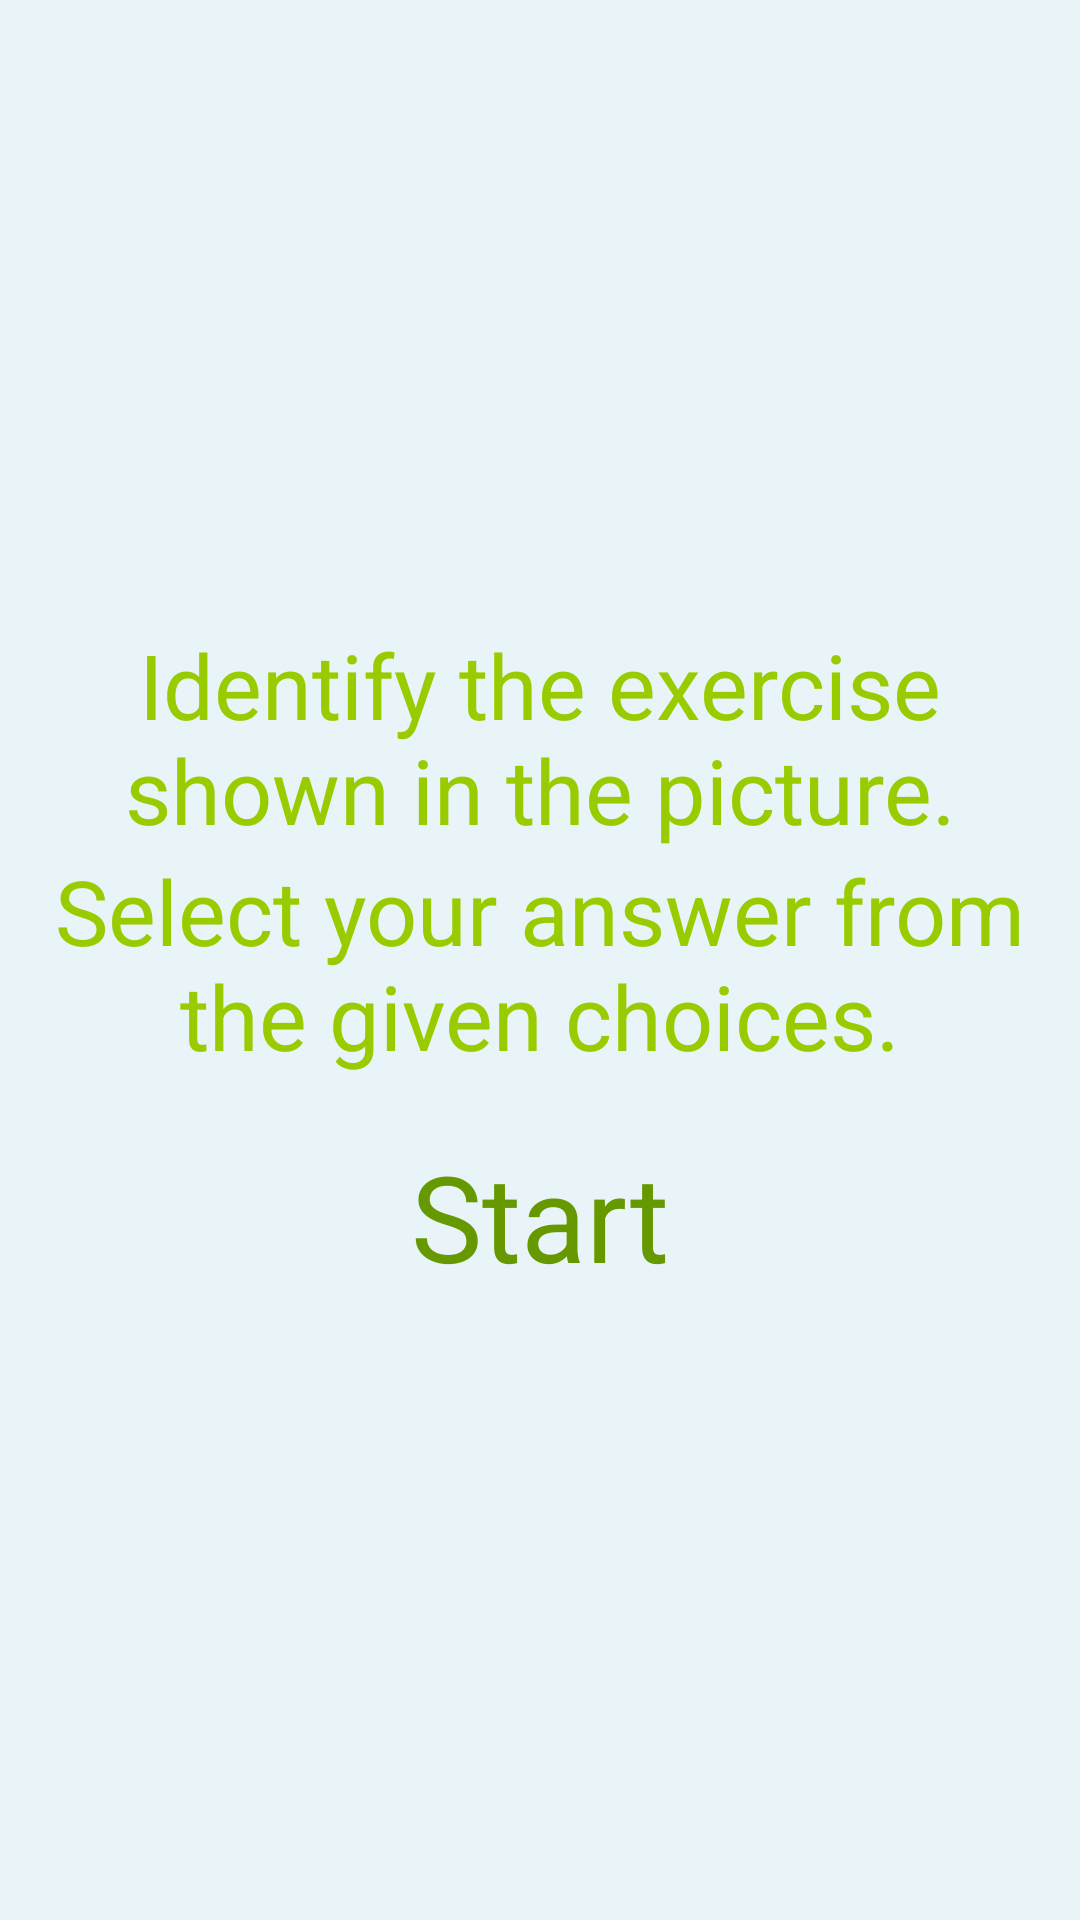

Reconstruct the res/layout file that produces this screen, plus the resources it refers to.
<!-- AndroidManifest.xml: application theme Theme.Appcompat.Light.NoActionBar.FullScreen -->
<!-- res/layout/activity_exercise_quiz.xml -->
<?xml version="1.0" encoding="utf-8"?>
<LinearLayout xmlns:android="http://schemas.android.com/apk/res/android"
    xmlns:tools="http://schemas.android.com/tools"
    android:layout_width="match_parent"
    android:layout_height="match_parent"
    tools:context=".MainActivity"
    android:background="#e8f4f8"
    android:gravity="center"
    android:orientation="vertical">

    <TextView
        android:layout_width="wrap_content"
        android:layout_height="wrap_content"
        android:gravity="center"
        android:text="Identify the exercise shown in the picture."
        android:textColor="@android:color/holo_green_light"
        android:textSize="30sp" />

    <TextView
        android:layout_width="wrap_content"
        android:layout_height="wrap_content"
        android:gravity="center"
        android:text="Select your answer from the given choices."
        android:textColor="@android:color/holo_green_light"
        android:textSize="30sp" />

    <ImageButton
        android:layout_width="wrap_content"
        android:layout_height="wrap_content"
        android:layout_margin="10dp"
        android:background="@drawable/play"
        android:onClick="startGame"
        tools:ignore="OnClick" />

    <TextView
        android:layout_width="wrap_content"
        android:layout_height="wrap_content"
        android:onClick="startGame"
        android:text="Start"
        android:textColor="@android:color/holo_green_dark"
        android:textSize="40sp"
        tools:ignore="OnClick" />


</LinearLayout>
<!-- resources referenced by this layout -->
<resources>
  <style name="Theme.Appcompat.Light.NoActionBar.FullScreen" parent="@style/Theme.AppCompat.Light.NoActionBar">
          <item name="android:windowNoTitle">true</item>
          <item name="android:windowActionBar">false</item>
          <item name="android:windowFullscreen">true</item>
          <item name="android:windowContentOverlay">@null</item>
      </style>
</resources>
